Run: headless pygame with SDL's dummy video driver; simulated clock (each Clock.tick advances the game by its frame time, no real sleeping); random seed 0; keys injected as events and as key.get_pressed() state; no mouse input.
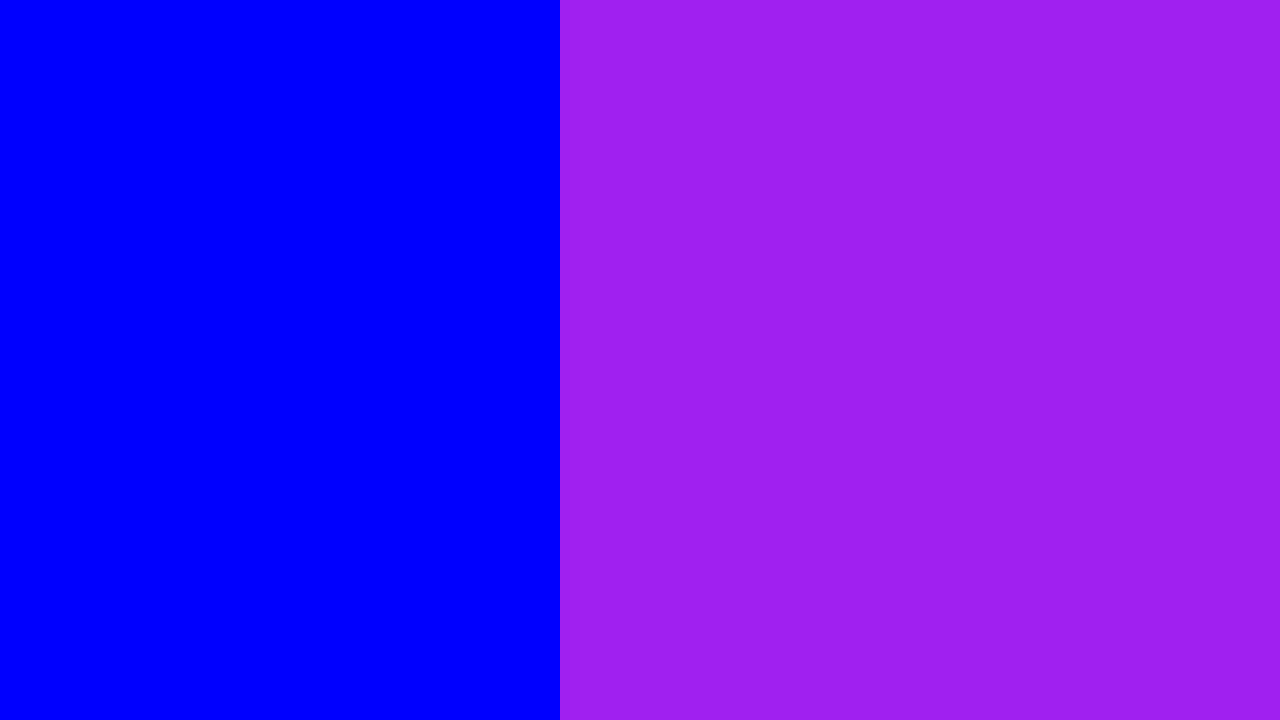
Frame 1 of 4 · flips 1–60 · no input
Frame 2 of 4 · flips 61–180 · tapped SPACE, RETURN · held RIGHT (→), D · screen unchanged from frame 1, image omitted
Frame 3 of 4 · flips 181–300 · held DOWN (↓), S · screen unchanged from frame 2, image omitted
Frame 4 of 4 · flips 301–420 · held LEFT (←), A, UP (↑), W · screen unchanged from frame 3, image omitted

The pygame program that drew these frames:

import pygame

class Tile:
    def __init__(self, x, y, size):
        self.x = x
        self.y = y
        self.size = size
        self.color = (0, 0, 255)

    def display(self, screen):
        pygame.draw.rect(screen, self.color, (self.x, self.y, self.size, self.size))

class Grid:
    def __init__(self, x, y, rows, columns, tile_size):
        self.x = x 
        self.y = y
        self.rows = rows
        self.columns = columns
        self.tile_size = tile_size
        self.tiles = []

        for i in range(self.rows):
            row = []
            for j in range(self.columns):
                tile_x = self.x + j * self.tile_size
                tile_y = self.y + i * self.tile_size
                tile = Tile(tile_x, tile_y, self.tile_size)
                row.append(tile)
            self.tiles.append(row)

    def display(self, screen):
        for row in self.tiles:
            for tile in row:
                tile.display(screen)

# game setup
pygame.init()
screen = pygame.display.set_mode((1280, 720))
clock = pygame.time.Clock()
running = True
dt = 0


rows = 36
columns = 28
tile_size = 20
grid = Grid(0, 0, rows, columns, tile_size)

# main game loop
while running:
    # poll for events
    # pygame.QUIT event means the user clicked X to close your window
    for event in pygame.event.get():
        if event.type == pygame.QUIT:
            running = False
    
    # fill the screen with a color to wipe away anything from last frame
    screen.fill(("purple"))
    grid.display(screen)

    pygame.display.flip()

    # limits FPS to 60
    # dt is delta time in seconds since last frame, used for framerate-
    # independent physics.
    dt = clock.tick(60) / 1000

pygame.quit()
